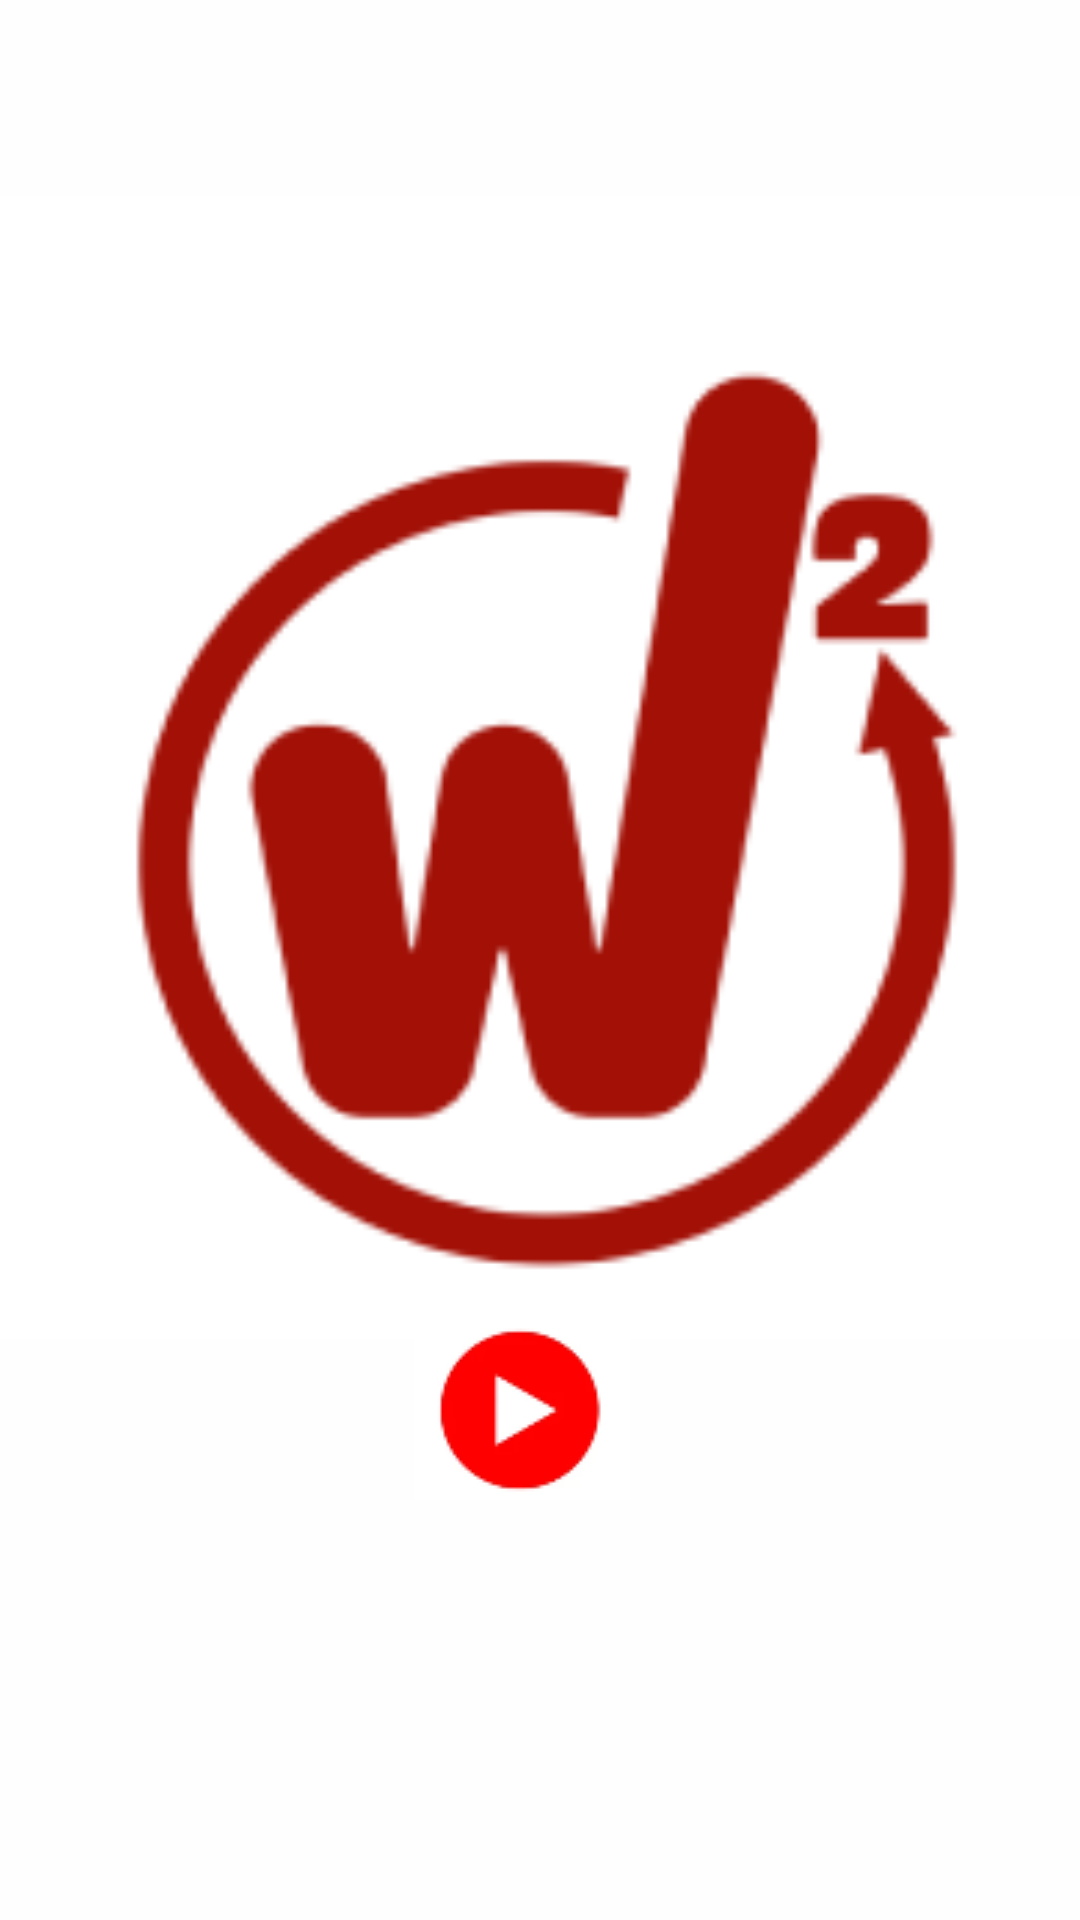

Reconstruct the res/layout file that produces this screen, plus the resources it refers to.
<!-- AndroidManifest.xml: application theme Theme.W22 -->
<!-- res/layout/activity_main.xml -->
<?xml version="1.0" encoding="utf-8"?>
<androidx.constraintlayout.widget.ConstraintLayout xmlns:android="http://schemas.android.com/apk/res/android"
    xmlns:app="http://schemas.android.com/apk/res-auto"
    xmlns:tools="http://schemas.android.com/tools"
    android:id="@+id/main"
    android:layout_width="match_parent"
    android:layout_height="match_parent"
    android:background="#FEFEFE"
    tools:context=".MainActivity">

    <ImageView
        android:id="@+id/logo0"
        android:layout_width="544dp"
        android:layout_height="381dp"
        android:contentDescription="@string/logo_desc"
        android:src="@drawable/logo"
        app:layout_constraintBottom_toBottomOf="parent"
        app:layout_constraintEnd_toEndOf="parent"
        app:layout_constraintHorizontal_bias="0.455"
        app:layout_constraintStart_toStartOf="parent"
        app:layout_constraintTop_toTopOf="parent"
        app:layout_constraintVertical_bias="0.252" />

    <ImageButton
        android:id="@+id/btn_play0"
        android:layout_width="73dp"
        android:layout_height="59dp"
        android:src="@drawable/rouge"
        app:layout_constraintBottom_toBottomOf="parent"
        app:layout_constraintEnd_toEndOf="parent"
        app:layout_constraintHorizontal_bias="0.478"
        app:layout_constraintStart_toStartOf="parent"
        app:layout_constraintTop_toTopOf="parent"
        app:layout_constraintVertical_bias="0.759" />


</androidx.constraintlayout.widget.ConstraintLayout>
<!-- resources referenced by this layout -->
<resources>
  <!-- drawable logo: png bitmap (drawable, 10796 bytes) -->
  <!-- drawable rouge: png bitmap (drawable, 3002 bytes) -->
  <string name="logo_desc">logo\n</string>
  <style name="Theme.W22" parent="Base.Theme.W22" />
  <style name="Base.Theme.W22" parent="Theme.Material3.DayNight.NoActionBar">
          
          
      </style>
</resources>
